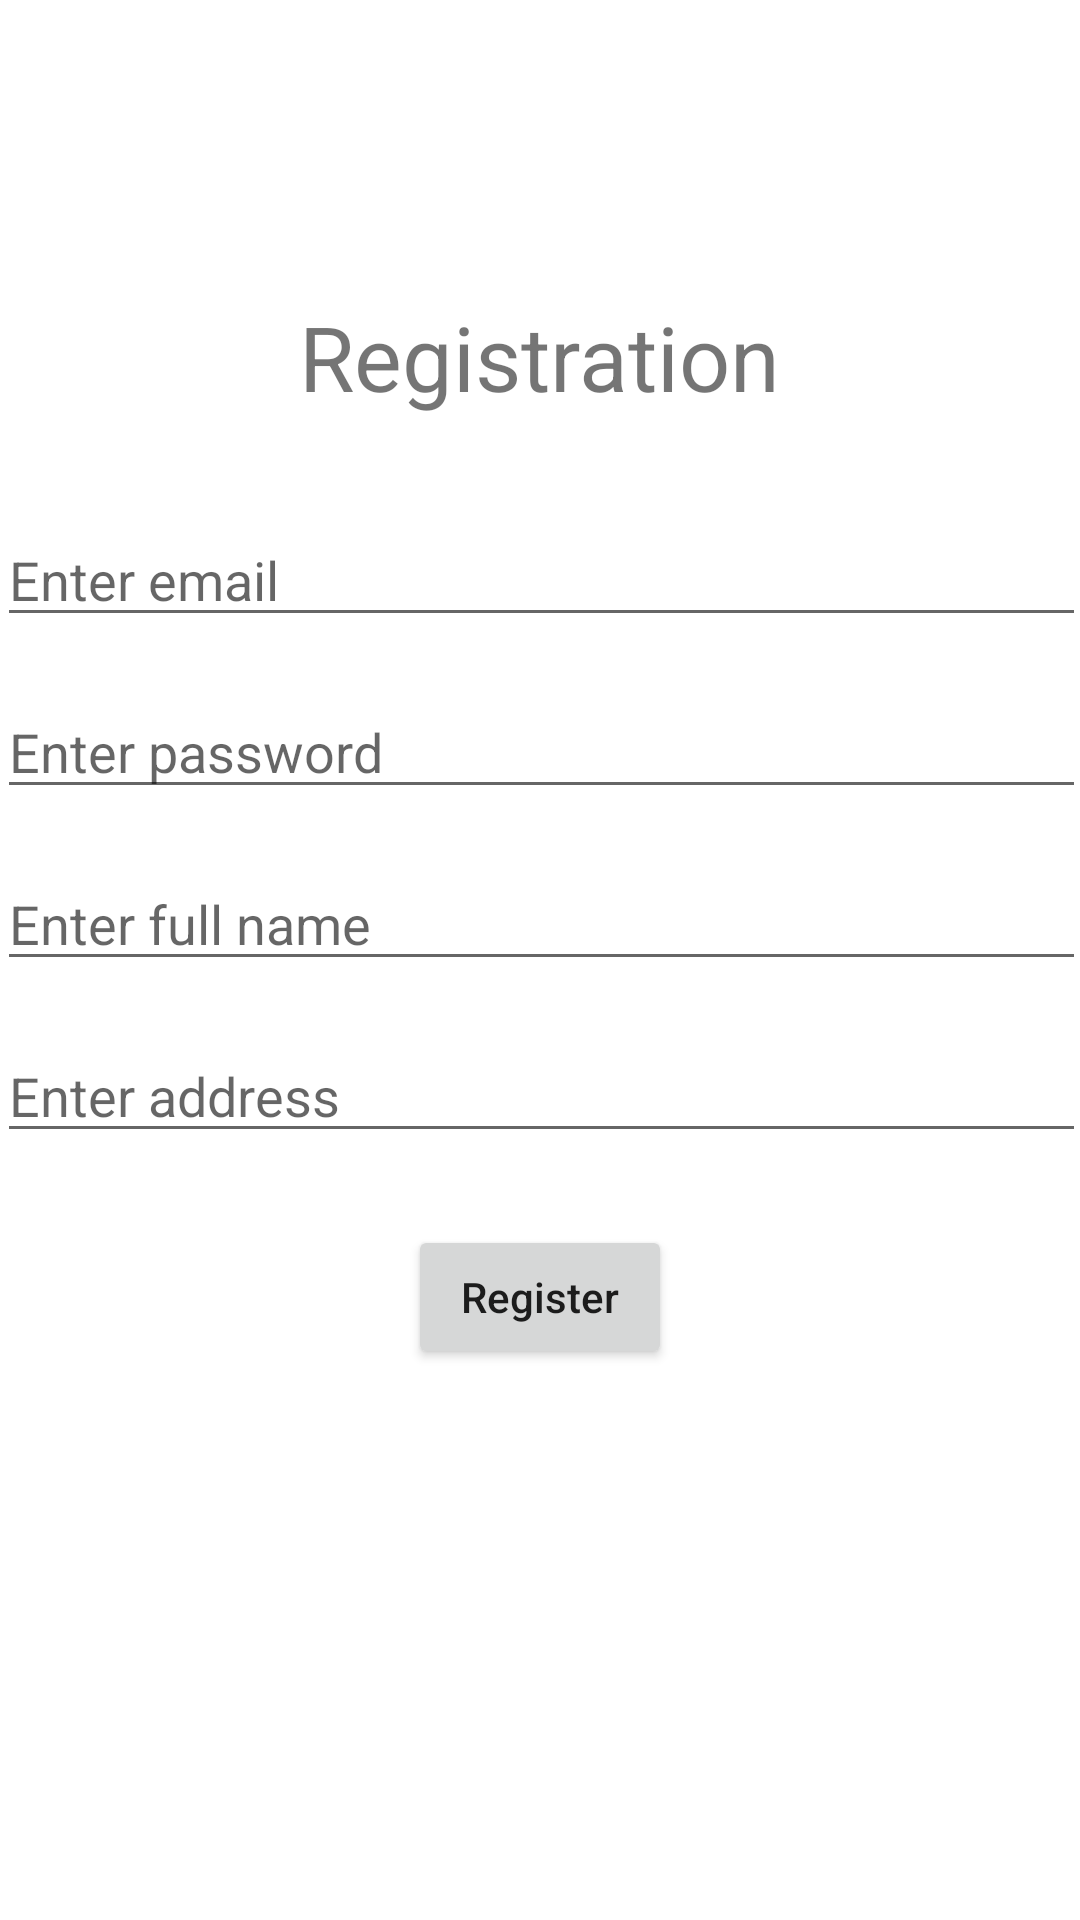

Layout XML and referenced resources for this Android screen:
<!-- AndroidManifest.xml: application theme Theme.RoommatesShoppingApp -->
<!-- res/layout/activity_registration.xml -->
<?xml version="1.0" encoding="utf-8"?>

<androidx.constraintlayout.widget.ConstraintLayout xmlns:android="http://schemas.android.com/apk/res/android"
    xmlns:app="http://schemas.android.com/apk/res-auto"
    xmlns:tools="http://schemas.android.com/tools"
    android:layout_width="match_parent"
    android:layout_height="match_parent"
    tools:context=".RegistrationActivity">

    <TextView
        android:id="@+id/registrationText"
        android:layout_width="wrap_content"
        android:layout_height="wrap_content"
        android:layout_marginBottom="32dp"
        android:text="Registration"
        android:textSize="30sp"
        app:layout_constraintBottom_toTopOf="@+id/email"
        app:layout_constraintEnd_toEndOf="parent"
        app:layout_constraintStart_toStartOf="parent"
        app:layout_constraintTop_toTopOf="parent"
        app:layout_constraintVertical_bias="0.35000002"
        app:layout_constraintVertical_chainStyle="packed" />

    <EditText
        android:id="@+id/email"
        android:layout_width="363dp"
        android:layout_height="wrap_content"
        android:layout_marginBottom="16dp"
        android:ems="10"
        android:hint="Enter email"
        android:inputType="textEmailAddress"
        app:layout_constraintBottom_toTopOf="@+id/password"
        app:layout_constraintEnd_toEndOf="parent"
        app:layout_constraintStart_toStartOf="parent"
        app:layout_constraintTop_toBottomOf="@+id/registrationText" />

    <EditText
        android:id="@+id/password"
        android:layout_width="363dp"
        android:layout_height="wrap_content"
        android:layout_marginBottom="16dp"
        android:ems="10"
        android:hint="Enter password"
        android:inputType="textPassword"
        app:layout_constraintBottom_toTopOf="@+id/fullName"
        app:layout_constraintEnd_toEndOf="parent"
        app:layout_constraintStart_toStartOf="parent"
        app:layout_constraintTop_toBottomOf="@+id/email" />

    <EditText
        android:id="@+id/fullName"
        android:layout_width="363dp"
        android:layout_height="wrap_content"
        android:layout_marginBottom="16dp"
        android:ems="10"
        android:hint="Enter full name"
        app:layout_constraintBottom_toTopOf="@+id/address"
        app:layout_constraintEnd_toEndOf="parent"
        app:layout_constraintStart_toStartOf="parent"
        app:layout_constraintTop_toBottomOf="@+id/password" />

    <EditText
        android:id="@+id/address"
        android:layout_width="363dp"
        android:layout_height="wrap_content"
        android:layout_marginBottom="24dp"
        android:ems="10"
        android:hint="Enter address"
        app:layout_constraintBottom_toTopOf="@+id/viewList"
        app:layout_constraintEnd_toEndOf="parent"
        app:layout_constraintStart_toStartOf="parent"
        app:layout_constraintTop_toBottomOf="@+id/fullName" />

    <Button
        android:id="@+id/viewList"
        android:layout_width="wrap_content"
        android:layout_height="wrap_content"
        android:text="Register"
        android:textAllCaps="false"
        app:layout_constraintBottom_toBottomOf="parent"
        app:layout_constraintEnd_toEndOf="parent"
        app:layout_constraintStart_toStartOf="parent"
        app:layout_constraintTop_toBottomOf="@+id/address" />

</androidx.constraintlayout.widget.ConstraintLayout>
<!-- resources referenced by this layout -->
<resources>
  <style name="Theme.RoommatesShoppingApp" parent="Theme.MaterialComponents.DayNight.DarkActionBar">
          
          <item name="colorPrimary">@color/purple_500</item>
          <item name="colorPrimaryVariant">@color/purple_700</item>
          <item name="colorOnPrimary">@color/white</item>
          
          <item name="colorSecondary">@color/teal_200</item>
          <item name="colorSecondaryVariant">@color/teal_700</item>
          <item name="colorOnSecondary">@color/black</item>
          
          <item name="android:statusBarColor" tools:targetApi="l">?attr/colorPrimaryVariant</item>
          
      </style>
  <!-- not gathered from this repository: default colours our renderer supplied (Android Studio template values) -->
  <color name="purple_500">#FF6200EE</color>
  <color name="purple_700">#FF3700B3</color>
  <color name="teal_200">#FF03DAC5</color>
  <color name="teal_700">#FF018786</color>
  <color name="black">#FF000000</color>
  <color name="white">#FFFFFFFF</color>
</resources>
